The GitHub repository iman2693/CTCB contains a labelled image folder "dataset" with 10 categories: Anabaena, Aphanizomenon, Cylindrospermopsis, Dolichospermum, Microcystis, Nostoc, Oscillatoria, Phormidium, Planktothrix, Raphidiopsis. Examples follow, each with its label.

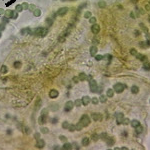
Label: Nostoc

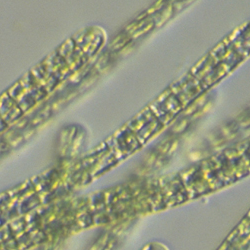
Label: Planktothrix

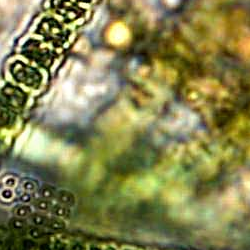
Label: Oscillatoria

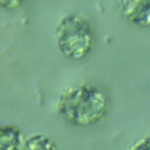
Label: Microcystis

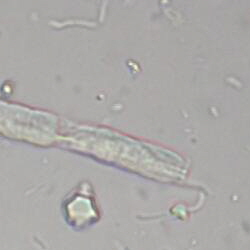
Label: Phormidium

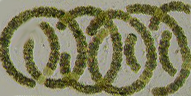
Label: Dolichospermum
